Photos from the image-classification dataset "Grave-and-Non-Grave-Image-Classification-Using-Keras" in the GitHub repository therealsreehari/Grave-and-Non-Grave-Image-Classification-Using-Keras. Its 2 classes are: grave, non grave.

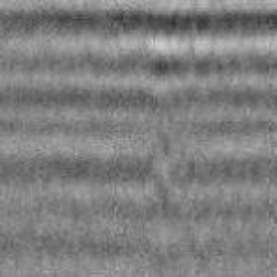
Label: grave

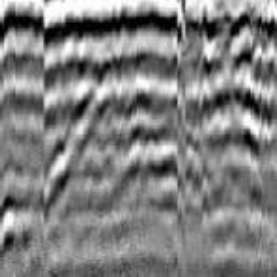
Label: non grave

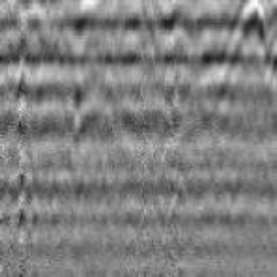
Label: grave

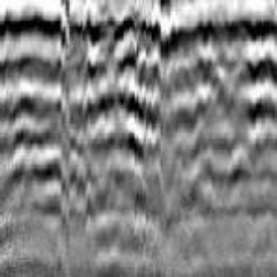
Label: non grave

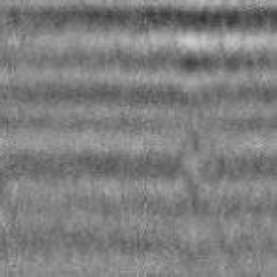
Label: grave

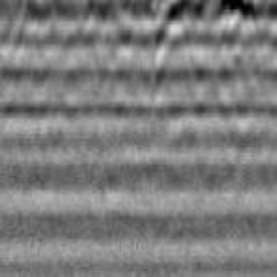
Label: non grave
